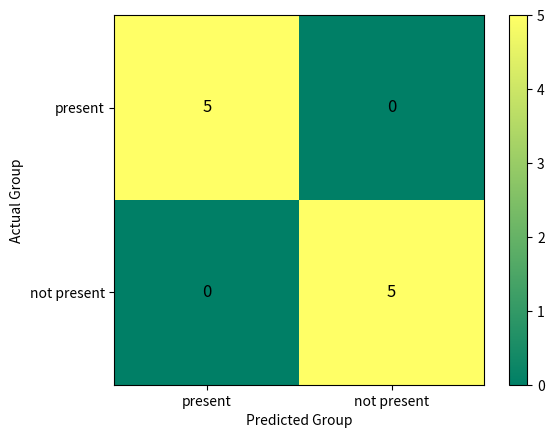

This chart was generated by the following Python code:
# -*- coding: utf-8 -*-
"""
Created on Wed Nov 18 15:48:46 2020

@author: AbbieEnders
"""

c = 'present'
b = 'not present'
# do you want the user to state a title for the graph? If not remove line 11
# title = 'Confusion Matrix for Carboxylica Identification'
import numpy as np
import matplotlib.pyplot as plt
from matplotlib import cm

conf_arr = [[5,0], 
            [0,5]]

norm_conf = []
for i in conf_arr:
    a = 0
    tmp_arr = []
    a = sum(i, 0)
    for j in i:
        tmp_arr.append(float(j)/float(a))
    norm_conf.append(tmp_arr)

fig = plt.figure()
plt.clf()
ax = fig.add_subplot(111)
ax.set_aspect(1)
res = ax.imshow(np.array(conf_arr), cmap=cm.summer, 
                interpolation='nearest', vmin=0, vmax=5)



for x in range(2):
    for y in range(2):
        ax.annotate("{:.0f}".format(conf_arr[x][y]), xy=(y, x), 
                    horizontalalignment='center',
                    verticalalignment='center',
                    color ='black',
                    size = '12')

cb = fig.colorbar(res)
#plt.title(title)
plt.xlabel('Predicted Group')
plt.ylabel('Actual Group')
plt.xticks(range(2), [c,b])
plt.yticks(range(2), [c,b])
plt.savefig('perfect_10000_0_01.svg', format='svg')
plt.show()